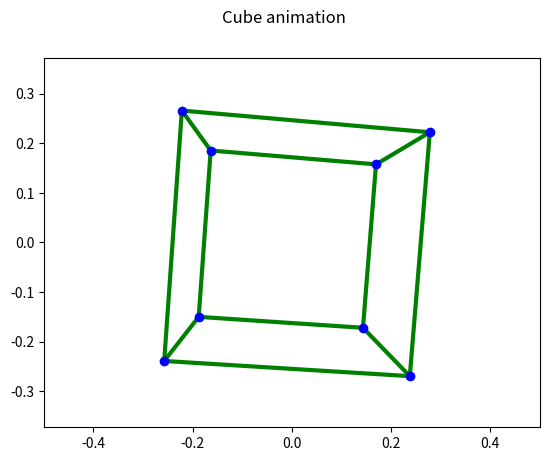

Write Python code to recreate this figure.
#!/usr/bin/python

# http://pastebin.com/HGzF8n9k

# https://m.youtube.com/watch?v=K5qoS781qOw

#####################################################################
## Cube animation program using python, numpy and matplotlib.  In the
## spirit of old-school demo programs... This progam can teach you one
## thing or two about computer graphics, specially how important it is
## to learn linear algebra.
##
## This also shows a way to create animations using matplotlib. Just
## make a loop that plots each new frame, and save that frame to an
## image. You can then make a film from these images using mplayer or
## whatever. Instead of replotting everything you could just change
## the parameters from the image curves, but in this case it didn't
## seem much of an advantage to do that.
##
## You can see the output on YouTube:
##   http://www.youtube.com/watch?v=K5qoS781qOw
##
# [redacted]
##
#####################################################################
 
from __future__ import print_function
from pylab import *
import numpy as np
 
 
#####################################################################
## Produces a rotation matrix from the 3 last components of a
## quaternion.
def quaternion_to_matrix(myx):
    # '''converts from a quaternion representation (last 3 values) to rotation matrix.'''
    xb,xc,xd = myx
 
    xnormsq = xb*xb+xc*xc+xd*xd
 
    if xnormsq < 1:
        ## If inside the unit sphere, these are the components
        ## themselves, and we just have to calculate a to normalize
        ## the quaternion.
        b,c,d = xb,xc,xd
        a = np.sqrt(1-xnormsq)
    else:
        ## Just to work gracefully if we have invalid inputs, we
        ## reflect the vectors outside the unit sphere to the other
        ## side, and use the inverse norm and negative values of a.
        b,c,d = -xb/xnormsq,-xc/xnormsq,-xd/xnormsq
        a = -np.sqrt(1-  1.0/xnormsq  )
        ## This should not be used, it defeats the whole concept that
        ## small (b,c,d) vector norms have small rotation angles. It's
        ## really just to let us work near the borders of the
        ## sphere. Any optimization algorithm should work with
        ## initalizations just inside the spere, and avoid wandering
        ## outside of it.
 
    assert a >= -1
    assert a <= 1
 
    ## Notice we return a transpose matrix, because we work with line-vectors
 
    return np.array([ [(a*a+b*b-c*c-d*d), (2*b*c-2*a*d),     (2*b*d+2*a*c)      ],
                         [(2*b*c+2*a*d),     (a*a-b*b+c*c-d*d), (2*c*d-2*a*b)      ],
                         [(2*b*d-2*a*c),     (2*c*d+2*a*b),     (a*a-b*b-c*c+d*d)] ]  ).T  \
                         / (a*a+b*b+c*c+d*d)
                         
##
#####################################################################
 
 
## Calculate quaternion values using sinusoids over the frame index
## number, and get rotation matrix. Notice that the second parameter
## is the number of frames. That allows us to easily create an
## animation that can be played as a loop.
def crazy_rotation(ind,Nind):
    return quaternion_to_matrix(0.5*sin(pi*2*ind*Nind**-1.*array([1,2,3])))
 
## This function calculate the projected image coordinates form the 3D
## coordinates of the object vertices.
def project(D, vecs):
    return vvs[:,:2]/(vvs[:,[2,2]]-D)
 
## The cube vertices
vs = reshape(mgrid[-1:2:2,-1:2:2,-1:2:2].T, (8,3))
 
## Generate the list of connected vertices
ed=[(j,k)
    for j in range(8)
    for k in range(j,8)
    if sum(abs(vs[j]-vs[k]))==2 ]
 
 
## Camera position
D=-5
 
## Create the figure. figsize needed to set the image sizes at the end...
figure(1, figsize=(6.4,4.8))
 
## create/get the axes object.
ax=subplot(1,1,1)
 
## Set image title.
suptitle('Cube animation')
 
## Number of frames.
Nind=250
 
##
## Now start a loop over the animation frames. The index is used both
## to name the images and to calculate the rotation matrix. You could
## use this index to make some physics stuff...
for ind in range(Nind):
    print(ind)
    ## This is crucial, clears the figure for the new plot.
    ax.clear()
 
    ## Get the rotation matrix for the current frame.
    rotM = crazy_rotation(ind, Nind)
 
    ## Calculate the 3D coordinates of the vertices of the rotated
    ## cube. Just multiply the vectors by the rotation matrix...
    vvs=dot(vs,rotM)
 
    ## Now calculate the image coordinates of the points.
    pt = project(D,vvs)
 
    ## Plot the edges.
    for j,k in ed:
        ax.plot(pt[[j,k],0], pt[[j,k],1], 'g-', lw=3)
 
    ## Plot the vertices.
    ax.plot(pt[:,0], pt[:,1], 'bo')
 
    ## Set axes limits
    ax.axis('equal')
    ax.axis([-0.5,0.5,-0.5,0.5])
 
    ## Save the current frame. We need the dpi (along with the figure
    ## size up there) to set the image size.
    savefig('anim%03d.png'%ind, dpi=100)
